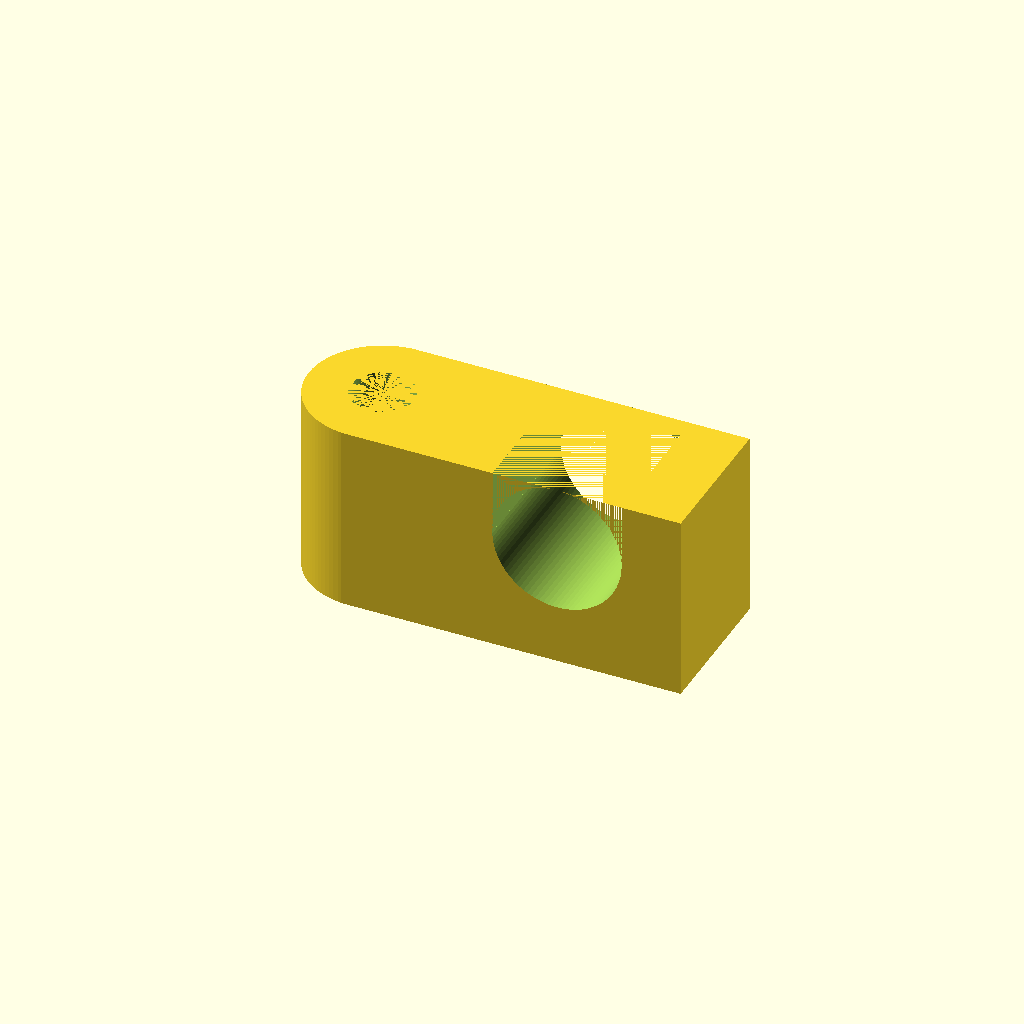
Cell 1: the model at its default parameters.
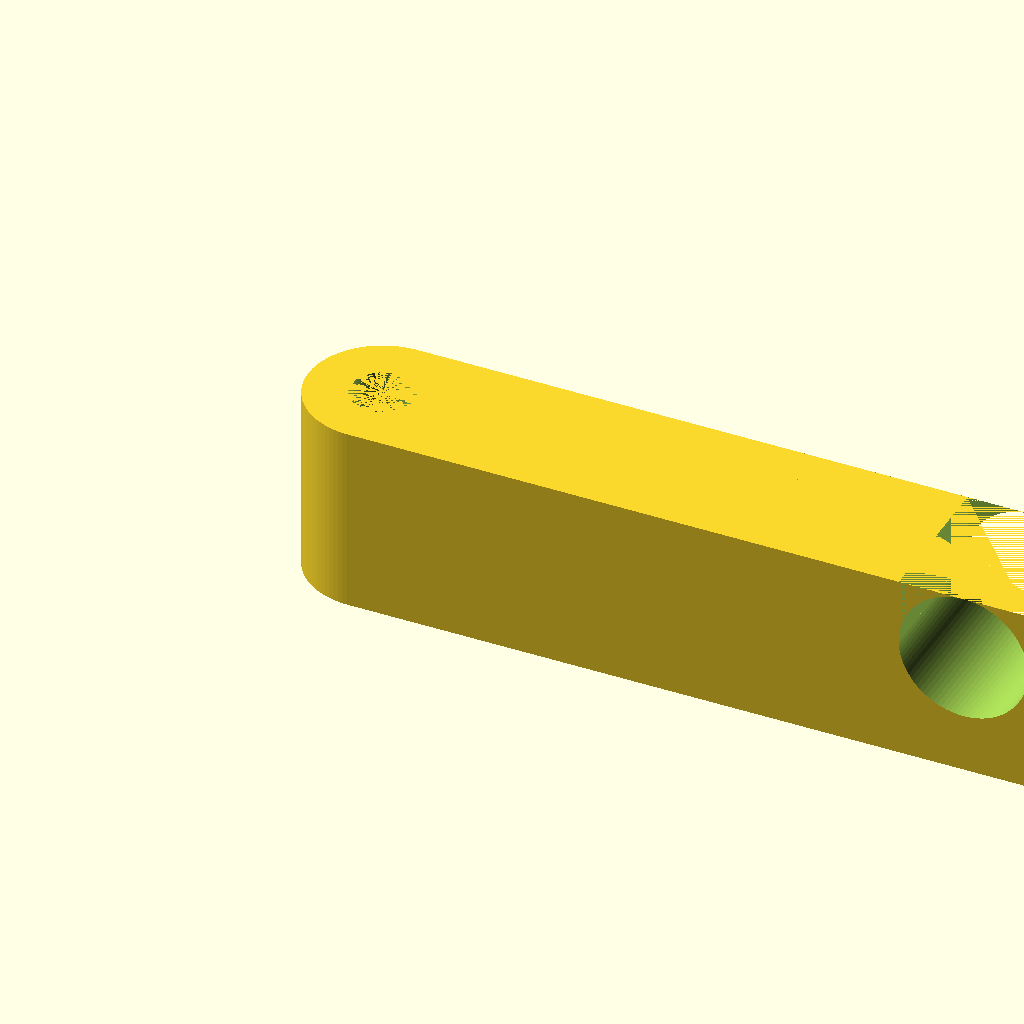
Cell 2 — length set to 22, the other parameters unchanged.
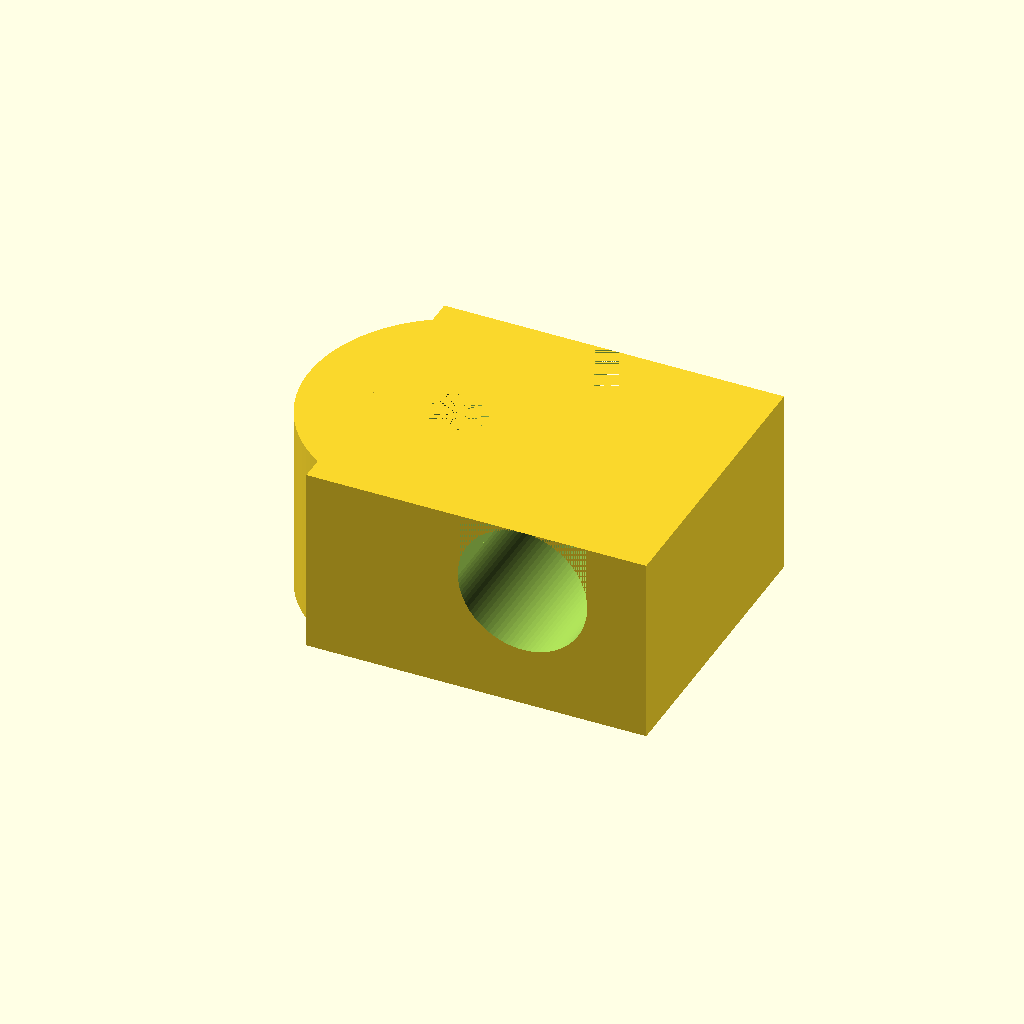
Cell 3: width = 8 (everything else at default).
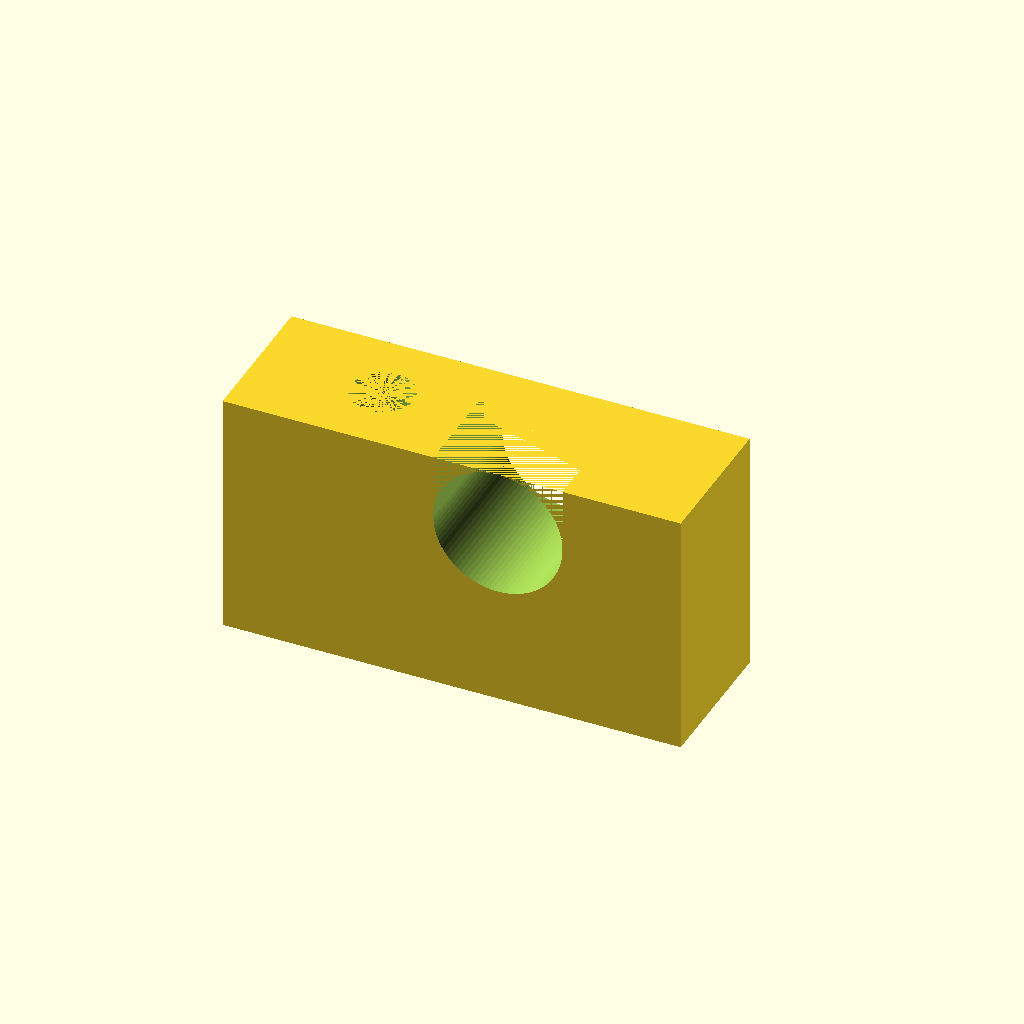
Cell 4: the same model with material = 3.2.
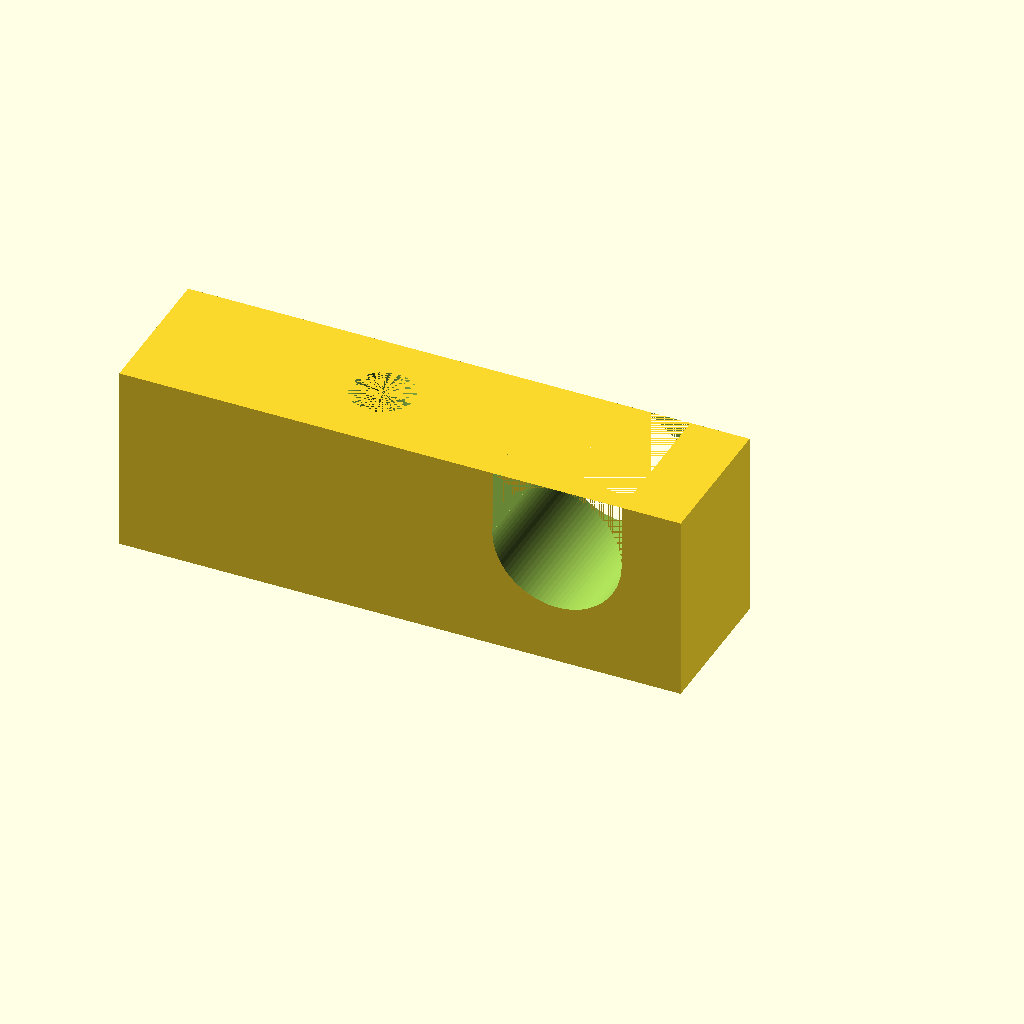
Cell 5 — cabel_x set to 12, the other parameters unchanged.
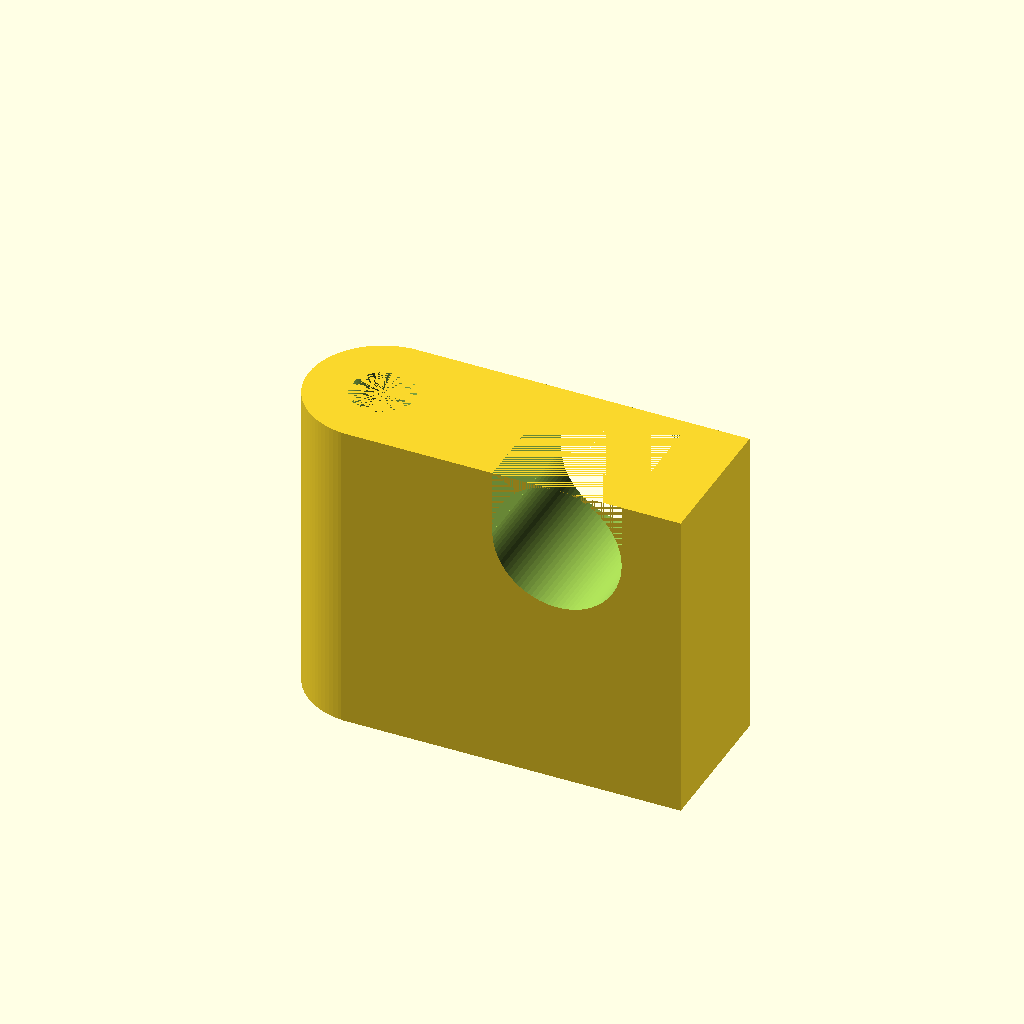
Cell 6: cabel_z = 7 (everything else at default).
One fixed orthographic camera (rotation 55°, 0°, 25°; colour scheme Cornfield) for every cell.
OpenSCAD source file cable_clip/nail_cabel.scad:
// Cable holder v1.0
// Copyright (c)2022 DaTT.cz
// https://www.printables.com/model/272519-drzak-plocheho-kabelu-flat-cable-holder-openscad-p
// Creative Commons (4.0 International License)
// Updated by Mikael Hakansson for nail in cable holder
//-------------------------

//edit setting: 
length           =  11; //holder size
width            = 4.0; //holder width
material         = 1.6; //material width
cabel_x          = 6.0; //cable X
cabel_z          = 3.5; //cable Z
cabel_d          = 3.5; // Diameter for rount cable;
hole             = 1.7; //nail bottom hole diameter
countersink      = hole; //nail countersink diameter
cable            = "round";

//end of setting
//=================================
$fn=95;

module nail_cabel(){
    difference(){
        union(){
            translate([width/2,0,0]) cylinder(h=material+cabel_z, d=width);
            translate([width/2,-width/2,0]) cube([length-width/2-material-cabel_x, width, material+cabel_z]);
            translate([length-(cabel_x+material*2),-width/2,0]) cube([cabel_x+material*2,width,cabel_z+material]);
        }
        if (cable == "round")            
        {    
            translate([length-(cabel_d/2+material),-width/2,cabel_d/2])rotate([90,0,0])cylinder(d=cabel_d,h=width*10,center=true);
            translate([length-(cabel_d+material),-width/2,0]) cube([cabel_d,width,cabel_d/2]);
        }
        else
            translate([length-(cabel_x+material),-width/2,0]) cube([cabel_x,width,cabel_z]);
        translate([width/2,0,material]) cylinder(h=material+cabel_z, d=countersink);
        translate([width/2,0,0]) cylinder(h=material, d1=hole, d2=countersink);
    }
    //translate([length-(cabel_x/2+material/2),-width/2,0]) rotate([90,0,0])cylinder(d=cabel_x,h=width*10,center=true);
}   
  
//Print it upside down to avoid bridge
rotate([180,0,0]) nail_cabel();
Customizer parameters (derived from the source; name, type, default, range or options):
length: number, default 11
width: number, default 4
material: number, default 1.6
cabel_x: number, default 6
cabel_z: number, default 3.5
cabel_d: number, default 3.5
hole: number, default 1.7
cable: string, default "round"
